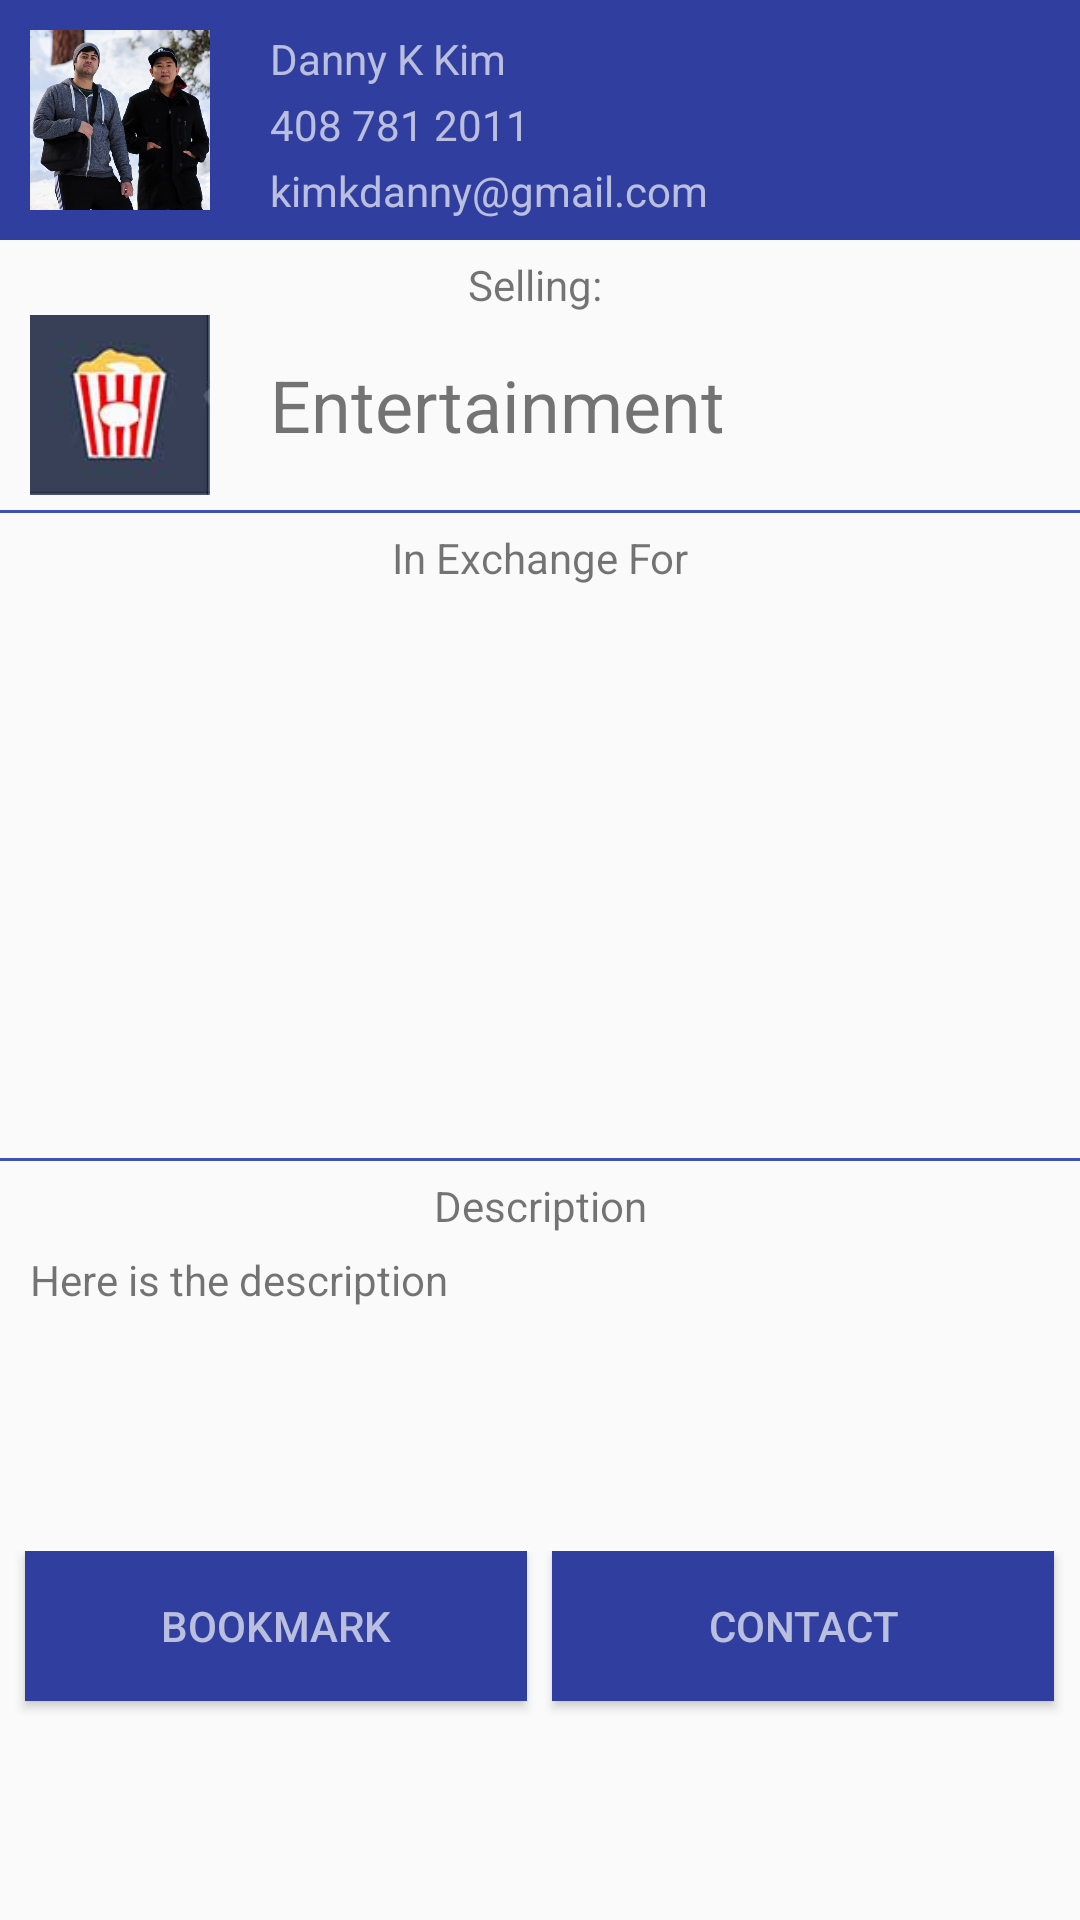

Produce the Android XML layout that renders to this screen, including the resource entries it uses.
<!-- AndroidManifest.xml: application theme AppTheme -->
<!-- res/layout/info.xml -->
<?xml version="1.0" encoding="utf-8"?>
<RelativeLayout xmlns:android="http://schemas.android.com/apk/res/android"
    android:orientation="vertical"
    android:layout_width="match_parent"
    android:layout_height="match_parent">


    <RelativeLayout
        android:layout_width="match_parent"
        android:layout_height="80dp"
        android:background="#303F9F"
        android:id="@+id/contact"
        android:layout_alignParentTop="true"
        >

        <ImageView
            android:layout_width="60dp"
            android:layout_height="60dp"
            android:id="@+id/profilepic"
            android:button="@null"
            android:textSize="10sp"
            android:background="@drawable/dannyprofile"
            android:gravity="center_horizontal|bottom"
            android:layout_marginTop="10dp"
            android:layout_marginLeft="10dp"
            android:textColor="#AAFFFFFF"/>

        <TextView
            android:layout_width="wrap_content"
            android:layout_height="wrap_content"
            android:text="Danny K Kim"
            android:id="@+id/name"
            android:textColor="#AAFFFFFF"
            android:layout_alignTop="@+id/profilepic"
            android:layout_toRightOf="@+id/profilepic"
            android:layout_marginLeft="20dp"/>
        <TextView
            android:layout_width="wrap_content"
            android:layout_height="wrap_content"
            android:text="408 781 2011"
            android:layout_marginTop="3dp"
            android:id="@+id/number"
            android:textColor="#AAFFFFFF"
            android:layout_below="@id/name"
            android:layout_toRightOf="@+id/profilepic"
            android:layout_toEndOf="@+id/profilepic"
            android:layout_marginLeft="20dp"/>

        <TextView
            android:layout_width="wrap_content"
            android:layout_height="wrap_content"
            android:text="kimkdanny@gmail.com"
            android:layout_marginTop="3dp"

            android:id="@+id/email"
            android:textColor="#AAFFFFFF"
            android:layout_below="@id/number"
            android:layout_toRightOf="@+id/profilepic"
            android:layout_toEndOf="@+id/profilepic"
            android:layout_marginLeft="20dp"/>
    </RelativeLayout>

    <TextView
        android:layout_width="match_parent"
        android:layout_height="20dp"
        android:text="Selling: "
        android:id="@+id/mainitemdescription"
        android:layout_below="@id/contact"
        android:gravity="center"
        android:layout_marginTop="5dp"
        ></TextView>

    <RelativeLayout
        android:layout_below="@id/mainitemdescription"
        android:id="@+id/mainitem"
        android:layout_width="match_parent"
        android:gravity="center"
        android:layout_height="60dp">

        <ImageView
            android:layout_width="60dp"
            android:layout_height="60dp"
            android:id="@+id/itempic"
            android:background="@drawable/finalentertainment"
            android:layout_marginLeft="10dp"/>

        <TextView
            android:layout_width="match_parent"
            android:layout_height="60dp"
            android:id="@+id/itemdescription"
            android:gravity="center_vertical"
            android:layout_toRightOf="@id/itempic"
            android:text="Entertainment"
            android:textSize="24sp"
            android:layout_marginLeft="20dp"/>
    </RelativeLayout>
    <View
        android:layout_width="match_parent"
        android:layout_height="1dp"
        android:layout_below="@id/mainitem"
        android:id="@+id/view1"
        android:background="#3F51B5"
        android:layout_marginTop="5dp">
    </View>

    <TextView
        android:layout_width="match_parent"
        android:layout_height="20dp"
        android:text="In Exchange For"
        android:id="@+id/listdescription"
        android:layout_below="@id/view1"
        android:gravity="center"
        android:layout_marginTop="5dp"
        ></TextView>


    <ScrollView
        android:layout_width="match_parent"
        android:layout_height="180dp"
        android:layout_below="@id/listdescription"
        android:id="@+id/listinfo"
        android:layout_marginTop="5dp"
        >
        <LinearLayout
            android:layout_width="match_parent"
            android:orientation="vertical"
            android:id="@+id/linear"
            android:layout_height="match_parent">

        </LinearLayout>
    </ScrollView>

    <View
        android:layout_width="match_parent"
        android:layout_height="1dp"
        android:layout_below="@id/listinfo"
        android:id="@+id/view2"
        android:background="#3F51B5"
        android:layout_marginTop="5dp"
        >

    </View>

    <TextView
        android:layout_width="match_parent"
        android:layout_height="20dp"
        android:text="Description"
        android:id="@+id/descriptionlabel"
        android:layout_below="@id/view2"
        android:gravity="center"
        android:layout_marginTop="5dp"
        ></TextView>

    <TextView
        android:layout_width="match_parent"
        android:layout_height="100dp"
        android:layout_marginLeft="10dp"
        android:layout_marginRight="10dp"
        android:text="Here is the description"
        android:id="@+id/description"
        android:layout_below="@id/descriptionlabel"
        android:layout_marginTop="5dp"
        ></TextView>

    <LinearLayout
        android:layout_width="match_parent"
        android:layout_below="@id/description"
        android:orientation="horizontal"
        android:layout_alignParentBottom="true"
        android:weightSum="2.15"
        android:layout_height="wrap_content">
        <View
            android:layout_width="0dp"
            android:layout_height="50dp"
            android:layout_weight=".05">
        </View>
        <Button
            android:layout_width="0dp"
            android:layout_height="50dp"
            android:id="@+id/bookmark"
            android:layout_weight="1.0"
            android:text="Bookmark"
            android:background="#303F9F"
            android:textColor="#AAFFFFFF"
            ></Button>

        <View
            android:layout_width="0dp"
            android:layout_height="50dp"
            android:layout_weight=".05">
        </View>

        <Button
            android:layout_weight="1.0"
            android:layout_width="0dp"
            android:layout_height="50dp"
            android:id="@+id/contactowner"
            android:text="Contact"
            android:background="#303F9F"
            android:textColor="#AAFFFFFF"
            ></Button>

        <View
            android:layout_width="0dp"
            android:layout_height="50dp"
            android:layout_weight=".05">
        </View>

    </LinearLayout>




</RelativeLayout>
<!-- resources referenced by this layout -->
<resources>
  <!-- drawable dannyprofile: png bitmap (drawable-hdpi, 236558 bytes) -->
  <!-- drawable finalentertainment: jpg bitmap (drawable, 13883 bytes) -->
  <style name="AppTheme" parent="Theme.AppCompat.Light.DarkActionBar">
          
          <item name="colorPrimary">@color/colorPrimary</item>
          <item name="colorPrimaryDark">@color/colorPrimaryDark</item>
          <item name="colorAccent">@color/colorAccent</item>
      </style>
  <color name="colorPrimary">#3F51B5</color>
  <color name="colorPrimaryDark">#303F9F</color>
  <color name="colorAccent">#FF4081</color>
</resources>
